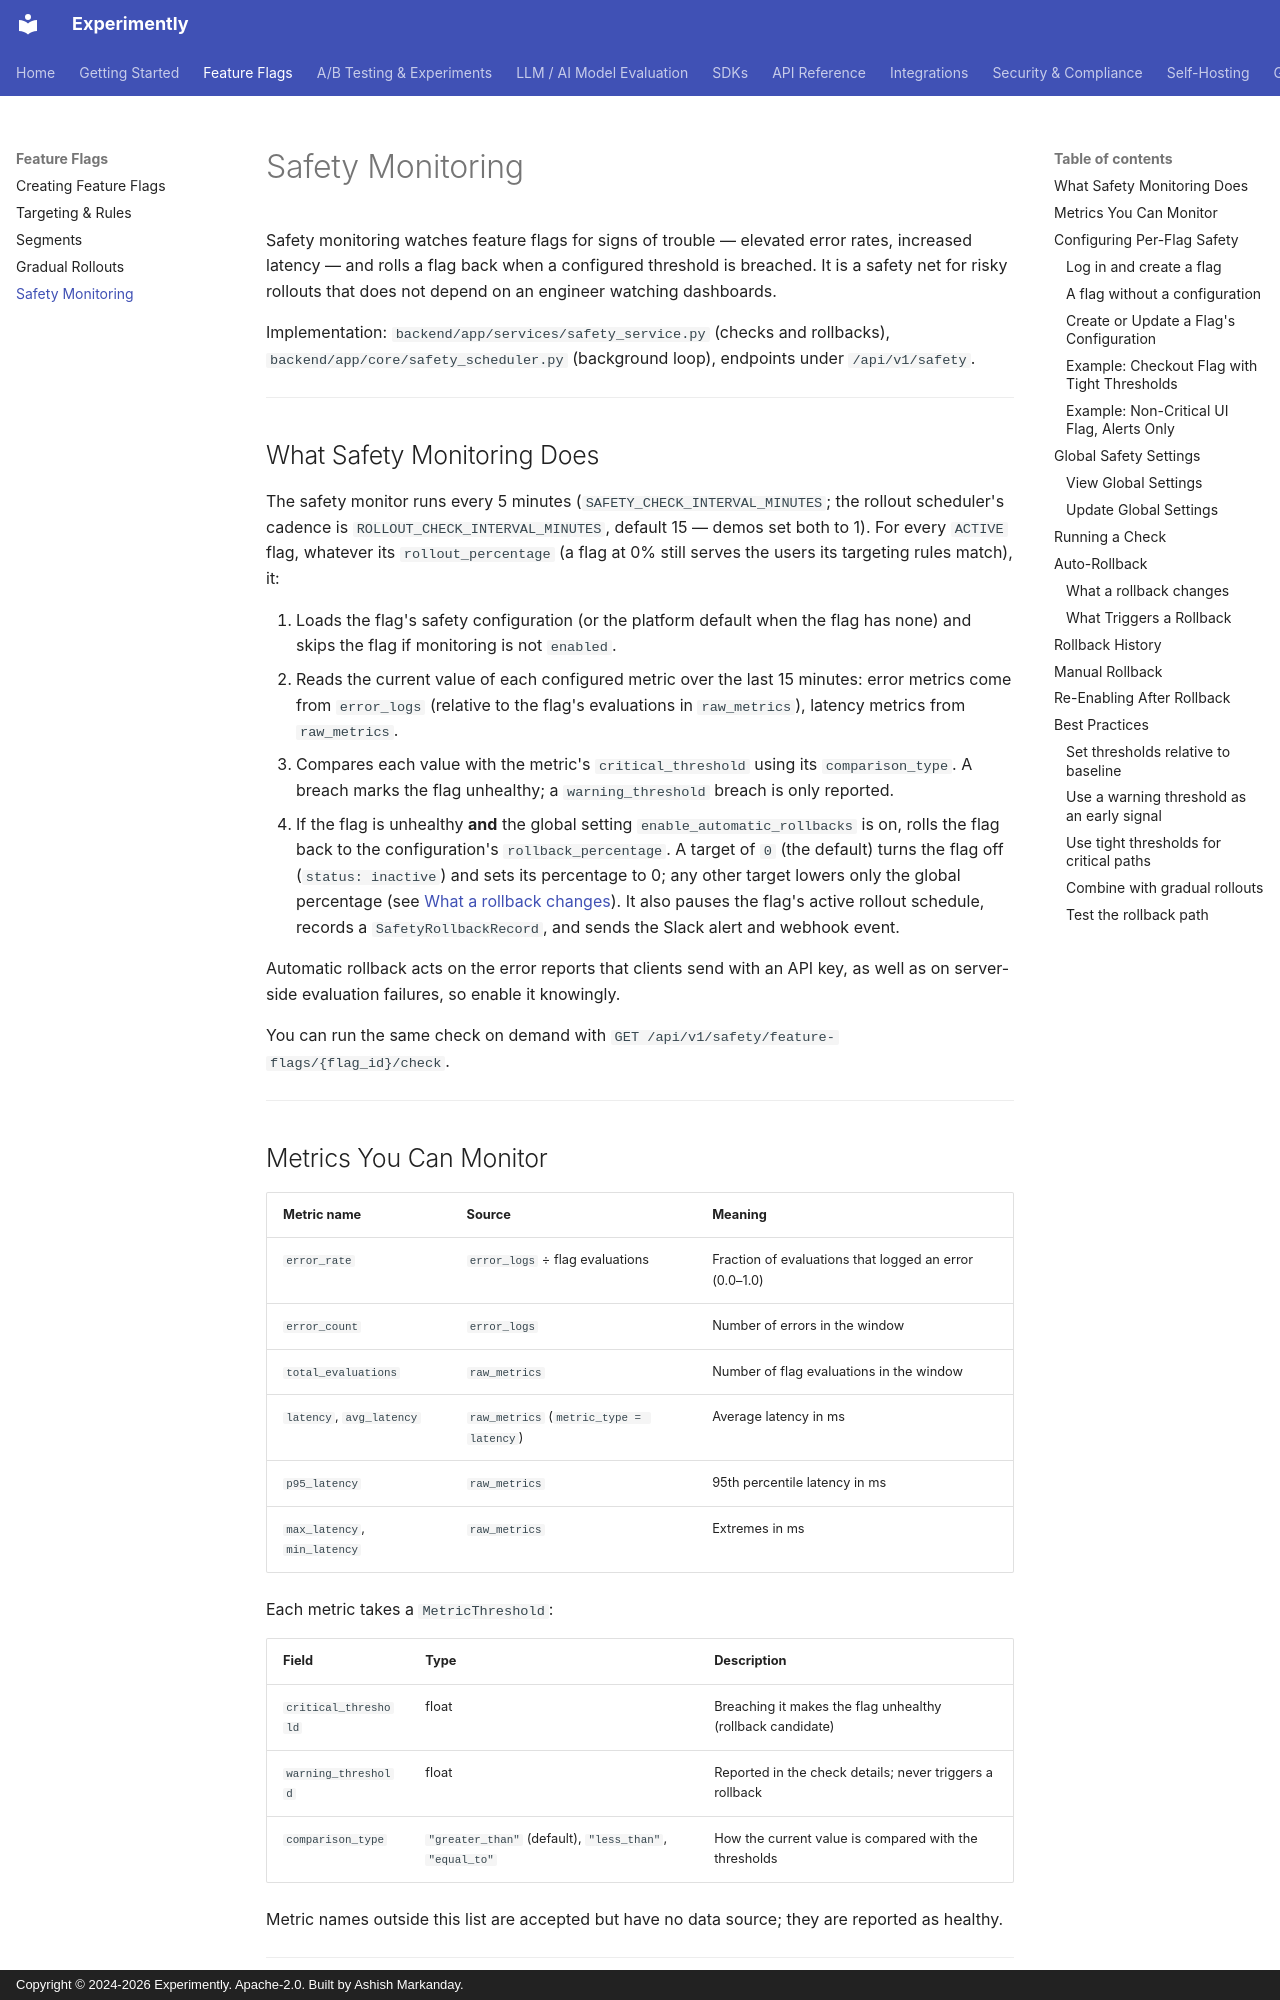

repository: getexperimently/experimently · page: feature-flags/safety/index.html · generator: mkdocs · copyright: Copyright © 2024-2026 Experimently. Apache-2.0. Built by Ashish Markanday.

# Safety Monitoring

Safety monitoring watches feature flags for signs of trouble — elevated error rates, increased latency — and
rolls a flag back when a configured threshold is breached. It is a safety net for risky rollouts that does not
depend on an engineer watching dashboards.

Implementation: `backend/app/services/safety_service.py` (checks and rollbacks),
`backend/app/core/safety_scheduler.py` (background loop), endpoints under `/api/v1/safety`.

---

## What Safety Monitoring Does

The safety monitor runs every 5 minutes (`SAFETY_CHECK_INTERVAL_MINUTES`; the rollout scheduler's cadence is
`ROLLOUT_CHECK_INTERVAL_MINUTES`, default 15 — demos set both to 1). For every `ACTIVE` flag,
whatever its `rollout_percentage` (a flag at 0% still serves the users its targeting rules match),
it:

1. Loads the flag's safety configuration (or the platform default when the flag has none) and skips the flag
   if monitoring is not `enabled`.
2. Reads the current value of each configured metric over the last 15 minutes: error metrics come from
   `error_logs` (relative to the flag's evaluations in `raw_metrics`), latency metrics from `raw_metrics`.
3. Compares each value with the metric's `critical_threshold` using its `comparison_type`. A breach marks the
   flag unhealthy; a `warning_threshold` breach is only reported.
4. If the flag is unhealthy **and** the global setting `enable_automatic_rollbacks` is on, rolls the flag back
   to the configuration's `rollback_percentage`. A target of `0` (the default) turns the flag off
   (`status: inactive`) and sets its percentage to 0; any other target lowers only the global percentage
   (see [What a rollback changes](#what-a-rollback-changes)). It also pauses the flag's active rollout
   schedule, records a `SafetyRollbackRecord`, and sends the Slack alert and webhook event.

Automatic rollback acts on the error reports that clients send with an API key, as well as on
server-side evaluation failures, so enable it knowingly.

You can run the same check on demand with `GET /api/v1/safety/feature-flags/{flag_id}/check`.

---

## Metrics You Can Monitor

| Metric name | Source | Meaning |
|-------------|--------|---------|
| `error_rate` | `error_logs` ÷ flag evaluations | Fraction of evaluations that logged an error (0.0–1.0) |
| `error_count` | `error_logs` | Number of errors in the window |
| `total_evaluations` | `raw_metrics` | Number of flag evaluations in the window |
| `latency`, `avg_latency` | `raw_metrics` (`metric_type = latency`) | Average latency in ms |
| `p95_latency` | `raw_metrics` | 95th percentile latency in ms |
| `max_latency`, `min_latency` | `raw_metrics` | Extremes in ms |

Each metric takes a `MetricThreshold`:

| Field | Type | Description |
|-------|------|-------------|
| `critical_threshold` | float | Breaching it makes the flag unhealthy (rollback candidate) |
| `warning_threshold` | float | Reported in the check details; never triggers a rollback |
| `comparison_type` | `"greater_than"` (default), `"less_than"`, `"equal_to"` | How the current value is compared with the thresholds |

Metric names outside this list are accepted but have no data source; they are reported as healthy.

---

## Configuring Per-Flag Safety

Run the commands on the rest of this page in one terminal, in order, against the stack from
the [Quick Start](../getting-started/quick-start.md). Each uses the shell variables set by
the ones before it.
